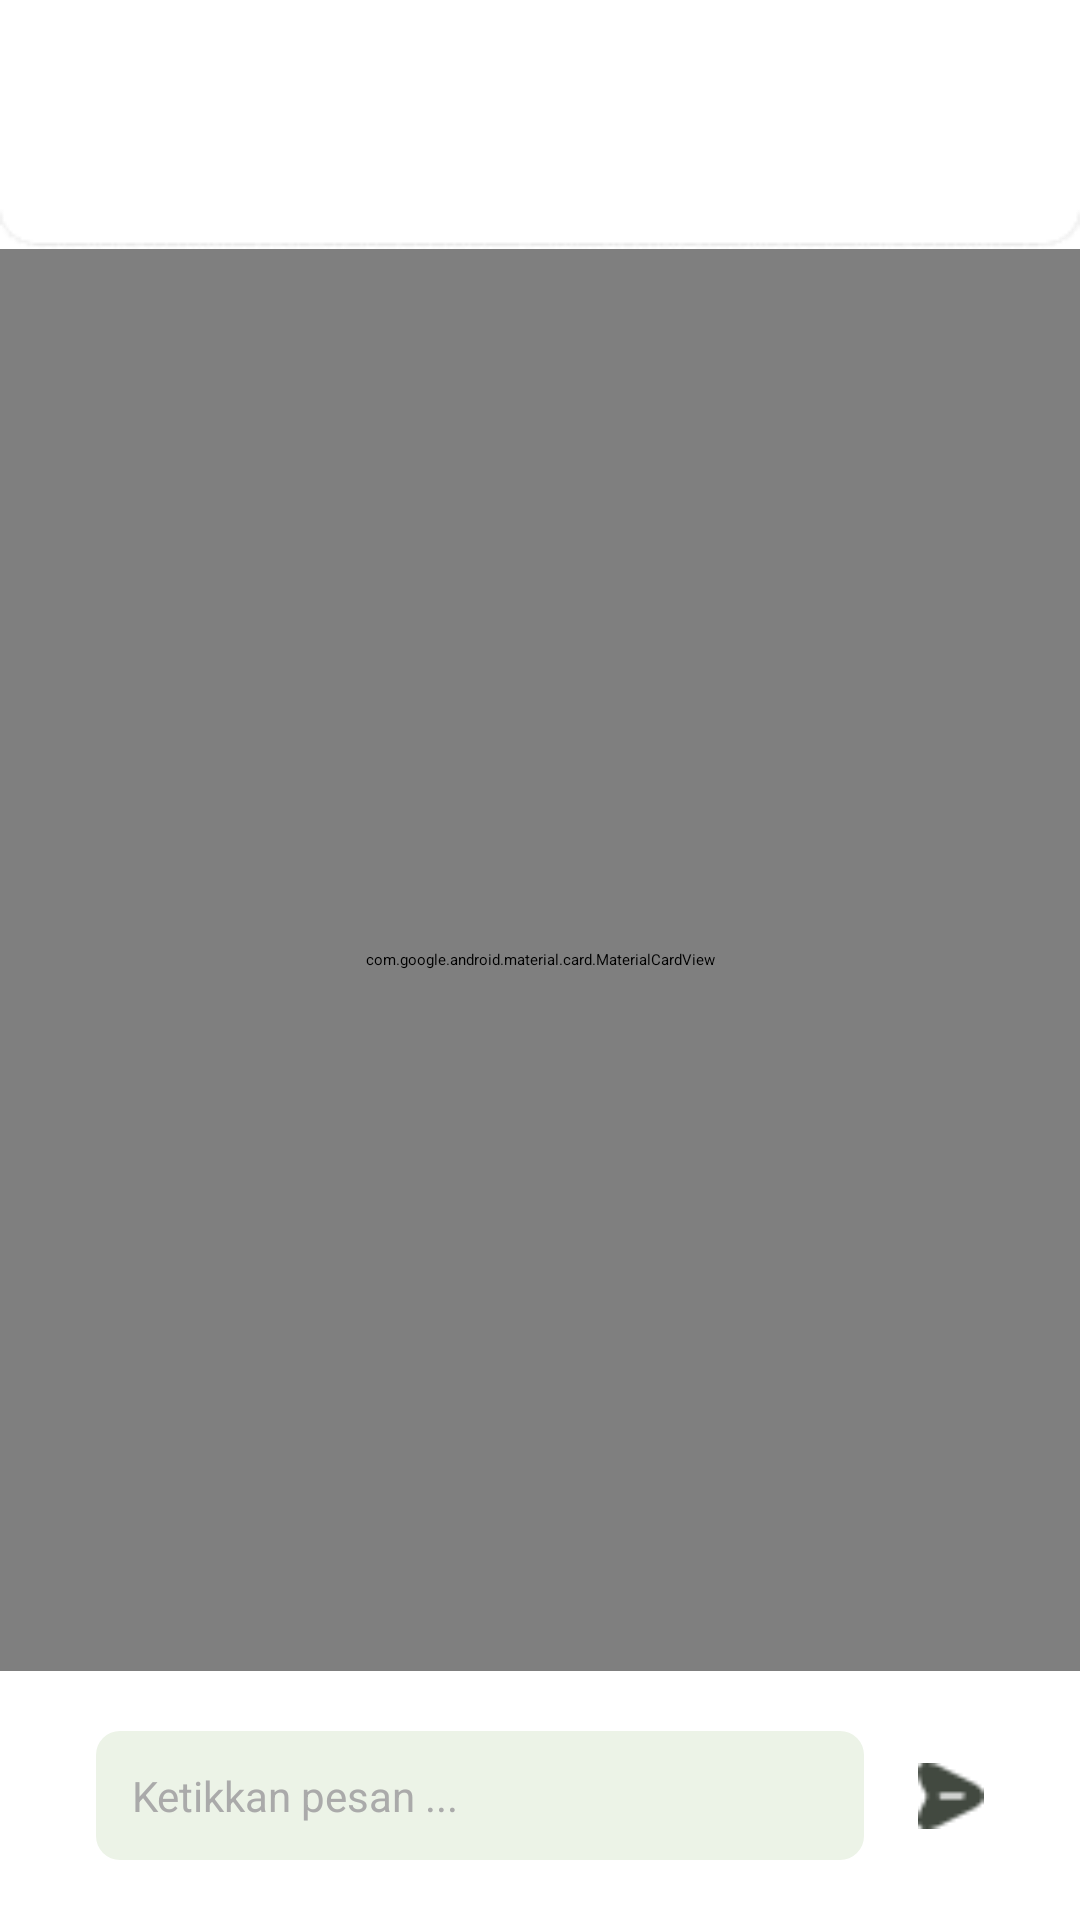

Here is an Android app screen rendered from its layout file. Give the layout XML and the strings, colors and styles it references.
<!-- AndroidManifest.xml: application theme Theme.KejaksaanNegeriLuwuTimur -->
<!-- res/layout/activity_admin_chat_contents.xml -->
<?xml version="1.0" encoding="utf-8"?>
<androidx.constraintlayout.widget.ConstraintLayout xmlns:android="http://schemas.android.com/apk/res/android"
    xmlns:app="http://schemas.android.com/apk/res-auto"
    xmlns:tools="http://schemas.android.com/tools"
    android:layout_width="match_parent"
    android:layout_height="match_parent"
    tools:context=".view.admin.AdminChatContentsActivity">

    <androidx.appcompat.widget.AppCompatImageView
        android:id="@+id/iv_bg_appbar"
        android:layout_width="match_parent"
        android:layout_height="wrap_content"
        android:scaleType="fitXY"
        android:src="@drawable/bg_appbar_white"
        app:layout_constraintTop_toTopOf="parent"
        app:srcCompat="@drawable/bg_appbar_green" />

    <androidx.appcompat.widget.AppCompatImageView
        android:id="@+id/iv_back"
        android:layout_width="wrap_content"
        android:layout_height="wrap_content"
        android:layout_marginStart="32dp"
        android:src="@drawable/ic_back_black"
        app:layout_constraintBottom_toBottomOf="@id/iv_bg_appbar"
        app:layout_constraintLeft_toLeftOf="parent"
        app:layout_constraintTop_toTopOf="parent" />

    <androidx.appcompat.widget.AppCompatTextView
        android:id="@+id/tv_user_name"
        android:layout_width="0dp"
        android:layout_height="wrap_content"
        android:layout_marginEnd="32dp"
        android:gravity="center"
        android:textColor="@color/black"
        android:textSize="20sp"
        android:textStyle="bold"
        app:layout_constraintBottom_toBottomOf="@id/iv_bg_appbar"
        app:layout_constraintLeft_toRightOf="@+id/iv_back"
        app:layout_constraintRight_toRightOf="parent"
        app:layout_constraintTop_toTopOf="parent"
        tools:text="Title" />

    <androidx.constraintlayout.widget.ConstraintLayout
        android:layout_width="match_parent"
        android:layout_height="0dp"
        app:layout_constraintBottom_toBottomOf="parent"
        app:layout_constraintTop_toBottomOf="@+id/iv_bg_appbar">

        <com.google.android.material.card.MaterialCardView
            android:id="@+id/cv_rv"
            android:layout_width="match_parent"
            android:layout_height="0dp"
            android:paddingHorizontal="10dp"
            app:cardCornerRadius="0dp"
            app:cardElevation="1dp"
            app:layout_constraintBottom_toTopOf="@+id/cl_send_message"
            app:layout_constraintTop_toTopOf="parent">

            <androidx.swiperefreshlayout.widget.SwipeRefreshLayout
                android:id="@+id/sr_loading"
                android:layout_width="match_parent"
                android:layout_height="match_parent">

                <androidx.recyclerview.widget.RecyclerView
                    android:id="@+id/rv_message"
                    android:layout_width="match_parent"
                    android:layout_height="match_parent"
                    android:clipToPadding="false"
                    android:paddingBottom="22dp"
                    tools:listitem="@layout/item_message" />
            </androidx.swiperefreshlayout.widget.SwipeRefreshLayout>

        </com.google.android.material.card.MaterialCardView>

        <androidx.constraintlayout.widget.ConstraintLayout
            android:id="@+id/cl_send_message"
            android:layout_width="match_parent"
            android:layout_height="wrap_content"
            app:layout_constraintBottom_toBottomOf="parent">

            <androidx.appcompat.widget.AppCompatEditText
                android:id="@+id/et_message"
                android:layout_width="0dp"
                android:layout_height="wrap_content"
                android:layout_marginVertical="20dp"
                android:layout_marginStart="32dp"
                android:layout_marginEnd="18dp"
                android:background="@drawable/bg_form"
                android:hint="@string/ketikkan_pesan"
                android:maxLines="7"
                android:padding="12dp"
                android:textColor="@color/black"
                android:textColorHint="@android:color/darker_gray"
                android:textSize="14sp"
                app:layout_constraintBottom_toBottomOf="parent"
                app:layout_constraintLeft_toLeftOf="parent"
                app:layout_constraintRight_toLeftOf="@+id/iv_send_message"
                app:layout_constraintTop_toTopOf="parent" />

            <androidx.appcompat.widget.AppCompatImageView
                android:id="@+id/iv_send_message"
                android:layout_width="22dp"
                android:layout_height="22dp"
                android:layout_marginEnd="32dp"
                android:src="@drawable/ic_send_message"
                app:layout_constraintBottom_toBottomOf="parent"
                app:layout_constraintRight_toRightOf="parent"
                app:layout_constraintTop_toTopOf="parent" />

        </androidx.constraintlayout.widget.ConstraintLayout>

    </androidx.constraintlayout.widget.ConstraintLayout>

</androidx.constraintlayout.widget.ConstraintLayout>
<!-- res/layout/item_message.xml (included above) -->
<?xml version="1.0" encoding="utf-8"?>
<androidx.constraintlayout.widget.ConstraintLayout xmlns:android="http://schemas.android.com/apk/res/android"
    xmlns:app="http://schemas.android.com/apk/res-auto"
    xmlns:tools="http://schemas.android.com/tools"
    android:id="@+id/cv_chat"
    android:layout_width="match_parent"
    android:layout_height="wrap_content"
    android:layout_marginHorizontal="24dp"
    android:layout_marginBottom="2dp">

    <com.google.android.material.card.MaterialCardView
        android:id="@+id/cv_received"
        android:layout_width="wrap_content"
        android:layout_height="wrap_content"
        app:cardCornerRadius="16dp"
        app:layout_constraintLeft_toLeftOf="parent"
        app:layout_constraintTop_toTopOf="parent">

        <androidx.constraintlayout.widget.ConstraintLayout
            android:layout_width="match_parent"
            android:layout_height="match_parent">

            <androidx.appcompat.widget.AppCompatTextView
                android:id="@+id/tv_message_received"
                android:layout_width="match_parent"
                android:layout_height="match_parent"
                android:background="@color/gray_90"
                android:paddingHorizontal="24dp"
                android:paddingVertical="12dp"
                android:textColor="@color/black"
                tools:text="terima" />

        </androidx.constraintlayout.widget.ConstraintLayout>
    </com.google.android.material.card.MaterialCardView>

    <com.google.android.material.card.MaterialCardView
        android:id="@+id/cv_sent"
        android:layout_width="wrap_content"
        android:layout_height="wrap_content"
        app:cardCornerRadius="16dp"
        app:layout_constraintRight_toRightOf="parent"
        app:layout_constraintTop_toTopOf="parent">

        <androidx.constraintlayout.widget.ConstraintLayout
            android:layout_width="match_parent"
            android:layout_height="match_parent">

            <androidx.appcompat.widget.AppCompatTextView
                android:id="@+id/tv_message_sent"
                android:layout_width="match_parent"
                android:layout_height="match_parent"
                android:background="@color/green_40"
                android:gravity="end"
                android:paddingHorizontal="24dp"
                android:paddingVertical="12dp"
                android:textColor="@color/white"
                tools:text="kirim" />

        </androidx.constraintlayout.widget.ConstraintLayout>
    </com.google.android.material.card.MaterialCardView>

</androidx.constraintlayout.widget.ConstraintLayout>
<!-- resources referenced by this layout -->
<resources>
  <color name="black">#000000</color>
  <color name="gray_90">#DEE5D9</color>
  <color name="green_40">#006E2A</color>
  <color name="white">#FFFFFFFF</color>
  <!-- drawable bg_appbar_green: png bitmap (drawable, 1206 bytes) -->
  <!-- drawable bg_appbar_white: png bitmap (drawable, 2337 bytes) -->
  <!-- drawable bg_form (drawable) -->
  <?xml version="1.0" encoding="utf-8"?>
  <shape xmlns:android="http://schemas.android.com/apk/res/android">
  
      <corners android:radius="8dp" />
      <solid android:color="@color/gray_95" />
  
  </shape>
  <!-- drawable ic_send_message: png bitmap (drawable, 390 bytes) -->
  <string name="ketikkan_pesan">Ketikkan pesan ...</string>
  <style name="Theme.KejaksaanNegeriLuwuTimur" parent="Theme.MaterialComponents.Light.NoActionBar">
          
          <item name="colorPrimary">@color/green_40</item>
          <item name="colorPrimaryVariant">@color/yellow_80</item>
          <item name="colorOnPrimary">@color/white</item>
          
          <item name="colorSecondary">@color/yellow_80</item>
          <item name="colorSecondaryVariant">@color/red_50</item>
          <item name="colorOnSecondary">@color/black</item>
          
          <item name="android:statusBarColor">?attr/colorPrimary</item>
  
          
          <item name="android:fontFamily">@font/poppins_regular</item>
  
      </style>
  <color name="gray_95">#ECF3E7</color>
  <color name="yellow_80">#FDBB2C</color>
  <color name="red_50">#DE3730</color>
</resources>
